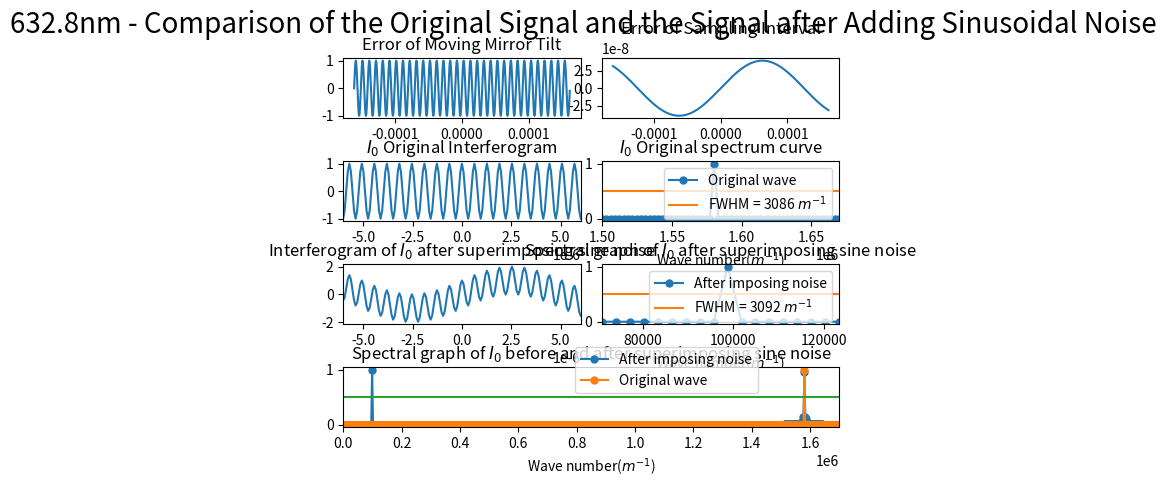

The script that saved this image:
import numpy as np
import matplotlib.pyplot as plt
from scipy.fftpack import fft
from pylab import *
import matplotlib.gridspec as gridspec

##########################################################################
# 本程序模拟动镜倾斜误差影响下的傅里叶变换光谱测量系统的光谱测量曲线
# 程序具体参数如下：
#   - 采样间隔选取 79.1nm
#   - 干涉图波长选取 632.8nm
#   - 干涉图采样点数选取 2^12（该点数下仿真图像最佳）
#   - 本实验只叠加两种正弦噪声噪声
#   - 实验目的在于模拟不同频率的正弦噪声对信号的影响
##########################################################################

def GetFFT(I0, Iw0, n0):
    Y0 = 2*abs(fft(I0,n0))
    Y0_max = max(Y0);
    Y0 = Y0/Y0_max
    Y0 = Y0[:int(n0/2)]

    Yw0 = 2*abs(fft(Iw0,n0))
    Yw0_max = max(Yw0);
    Yw0 = Yw0/Yw0_max
    Yw0 = Yw0[:int(n0/2)]
    return Y0, Yw0

# 波长为632.8nm
laimda0 = 632.8*10**(-9)
# 79.1nm的采样间隔 
i = 79.1*10**(-9)
# 中心点的采样频
sigma0 = 1/laimda0
p1 = (-1)*(2**11)*79.1*10**(-9)
# 2**n个点 
p2 = (2**11-1)*79.1*10**(-9)
# 无补零 
x0 = np.arange(p1, p2, i)
n0 = n1 = 2**(int(np.log2(len(x0)))+1)
print("n0 length = %d" %n0)

######################################################
#  此部分为叠加正弦噪声
######################################################
noise_sin1 = np.sin(2*np.pi*sigma0/16*x0)
# noise_sin1 = np.sin(2*np.pi*sigma0/8*x0)
# noise_sin1 = np.sin(2*np.pi*sigma0/4*x0)
# noise_sin1 = np.sin(2*np.pi*sigma0/2*x0)
noise_sin2 = laimda0/16*np.sin(2*np.pi*(0.4*10**4)*x0)

I0 = np.cos(2*np.pi*sigma0*x0)
I00 = np.cos(2*np.pi*sigma0*(x0 + noise_sin2))
# Iw0 = I0 + noise_sin1
Iw0 = I00 + noise_sin1

Y0, Yw0 = GetFFT(I0, Iw0, n0)

# 设置频谱图的横坐标
fs_0 = 1/i*np.arange(n0/2)/n0

best_Y0_average_range = 0.5*np.ones((Y0.size, 1))

gs = gridspec.GridSpec(4, 8)
gs.update(wspace=0.5, hspace=0.7)



figure(1)
subplot(gs[0, 0:4])
plt.plot(x0, noise_sin1)
# plt.xlim(-6*(10**(-6)), 6*(10**(-6)))
plt.title("Error of Moving Mirror Tilt")


subplot(gs[0, 4:8])
plt.plot(x0, noise_sin2)
plt.title("Error of Sampling Interval")



subplot(gs[1, 0:4])
plt.plot(x0, I0)
plt.xlim(-6*(10**(-6)), 6*(10**(-6)))
plt.title("$I_0$ Original Interferogram")


subplot(gs[1, 4:8])
Y0_pic1, = plt.plot(fs_0, Y0, marker='o', ms=5)
bf, = plt.plot(fs_0,best_Y0_average_range)
plt.legend(handles=[Y0_pic1, bf],labels=['Original wave', 'FWHM = 3086 $m^{-1}$'], loc='upper right')
plt.title("$I_0$ Original spectrum curve")
plt.xlim(1.50*(10**6), 1.67*(10**6))
plt.xlabel('Wave number($m^{-1}$)')

subplot(gs[2, 0:4])
plt.plot(x0, Iw0)
plt.xlim(-6*(10**(-6)), 6*(10**(-6)))
plt.title("Interferogram of $I_0$ after superimposing sine noise")

subplot(gs[2, 4:8])
Yw0_pic1, = plt.plot(fs_0, Yw0, marker='o', ms=5)
bf, = plt.plot(fs_0,best_Y0_average_range)
# plt.legend(handles=[Yw0_pic1, bf],labels=[r'After imposing noise', 'FWHM = 3506 $m^{-1}$'], loc='upper right')
plt.legend(handles=[Yw0_pic1, bf],labels=[r'After imposing noise', 'FWHM = 3092 $m^{-1}$'], loc='upper right')
plt.title("Spectral graph of $I_0$ after superimposing sine noise")
# plt.xlim(1.50*(10**6), 1.67*(10**6))
plt.xlim(0.07098*(10**6), 0.1235*(10**6))
plt.xlabel('Wave number($m^{-1}$)')


subplot(gs[3, :8])

Yw0_pic1, = plt.plot(fs_0, Yw0, marker='o', ms=5)
Y0_pic1, = plt.plot(fs_0, Y0, marker='o', ms=5)
bf, = plt.plot(fs_0,best_Y0_average_range)
plt.legend(handles=[ Yw0_pic1, Y0_pic1, bf],labels=[r'After imposing noise', 'Original wave'], bbox_to_anchor=(0.85,0.45), loc='best')
plt.xlim(0*(10**6), 1.7*(10**6))
plt.xlabel('Wave number($m^{-1}$)')
plt.title("Spectral graph of $I_0$ before and after superimposing sine noise")

plt.suptitle("632.8nm - Comparison of the Original Signal and the Signal after Adding Sinusoidal Noise", fontsize = 20)


plt.show()
